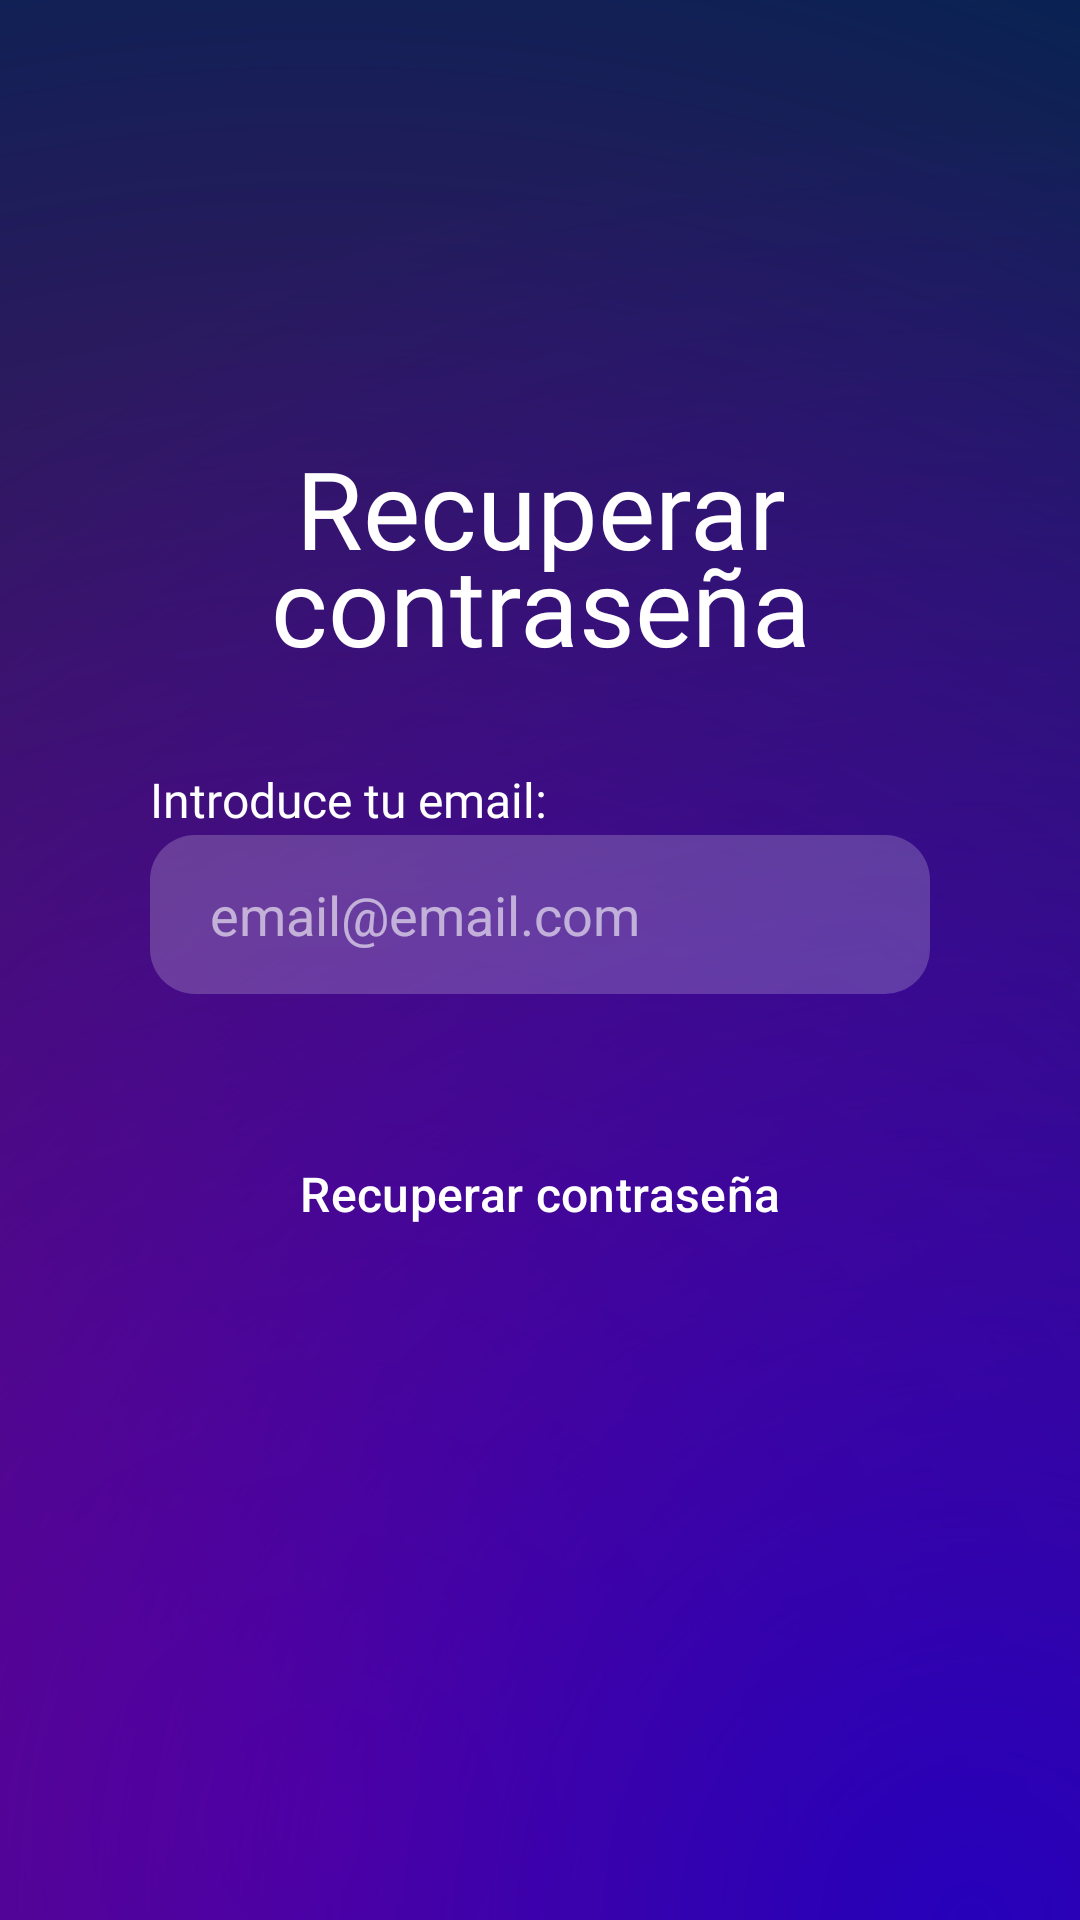

Produce the Android XML layout that renders to this screen, including the resource entries it uses.
<!-- AndroidManifest.xml: application theme Theme.QuizMillionApp -->
<!-- res/layout/activity_reset.xml -->
<?xml version="1.0" encoding="utf-8"?>
<androidx.constraintlayout.widget.ConstraintLayout xmlns:android="http://schemas.android.com/apk/res/android"
    xmlns:app="http://schemas.android.com/apk/res-auto"
    xmlns:tools="http://schemas.android.com/tools"
    android:id="@+id/main"
    android:clickable="true"
    android:focusable="true"
    android:layout_width="match_parent"
    android:layout_height="match_parent"
    android:background="@drawable/background_gradient"
    android:fitsSystemWindows="true"
    android:focusableInTouchMode="true"
    tools:context=".ResetActivity">

    <androidx.appcompat.widget.Toolbar
        android:id="@+id/my_toolbar"
        android:layout_width="match_parent"
        android:layout_height="?attr/actionBarSize"
        android:background="#00000000"
        android:paddingEnd="20dp"
        android:paddingStart="20dp"
        app:layout_constraintTop_toTopOf="parent"
        app:popupTheme="@style/ThemeOverlay.AppCompat.Light" />

    <ScrollView
        android:layout_width="match_parent"
        android:layout_height="0dp"
        android:fillViewport="true"
        app:layout_constraintBottom_toBottomOf="parent"
        app:layout_constraintTop_toBottomOf="@+id/my_toolbar">

        <androidx.constraintlayout.widget.ConstraintLayout
            android:layout_width="match_parent"
            android:layout_height="wrap_content"
            android:paddingBottom="40dp">

            <ImageView
                android:id="@+id/logo"
                android:layout_width="0dp"
                android:layout_height="80dp"
                android:layout_marginStart="70dp"
                android:layout_marginEnd="70dp"
                android:contentDescription="@string/app_name"
                android:scaleType="centerCrop"
                app:layout_constraintEnd_toEndOf="parent"
                app:layout_constraintStart_toStartOf="parent"
                app:layout_constraintTop_toTopOf="parent"
                app:srcCompat="@drawable/lettering_quizmillion" />

            <TextView
                android:id="@+id/OlvidadoText"
                android:layout_width="0dp"
                android:layout_height="wrap_content"
                android:layout_marginStart="40dp"
                android:layout_marginTop="1dp"
                android:layout_marginEnd="40dp"
                android:fontFamily="@font/poppinsbold"
                android:gravity="center"
                android:lineSpacingExtra="-10sp"
                android:text="@string/recuperar_contrasena"
                android:textColor="@color/white"
                android:textSize="36sp"
                app:layout_constraintEnd_toEndOf="parent"
                app:layout_constraintHorizontal_bias="0.496"
                app:layout_constraintStart_toStartOf="parent"
                app:layout_constraintTop_toBottomOf="@+id/logo" />

            <TextView
                android:id="@+id/IntoEmailTV"
                android:layout_width="0dp"
                android:layout_height="wrap_content"
                android:layout_marginStart="50dp"
                android:layout_marginTop="30dp"
                android:layout_marginEnd="50dp"
                android:fontFamily="@font/poppinsregular"
                android:text="@string/intro_email"
                android:textColor="@color/white"
                android:textSize="16sp"
                app:layout_constraintEnd_toEndOf="parent"
                app:layout_constraintStart_toStartOf="parent"
                app:layout_constraintTop_toBottomOf="@+id/OlvidadoText" />

            <com.google.android.material.textfield.TextInputEditText
                android:id="@+id/emailTI"
                android:layout_width="0dp"
                android:layout_height="53dp"
                android:layout_marginStart="50dp"
                android:layout_marginTop="1dp"
                android:layout_marginEnd="50dp"
                android:background="@drawable/input_background"
                android:hint="@string/email_hint"
                android:inputType="textEmailAddress"
                android:paddingStart="20dp"
                android:paddingEnd="20dp"
                android:textColor="@color/white"
                android:textColorHint="#99FFFFFF"
                app:layout_constraintEnd_toEndOf="parent"
                app:layout_constraintStart_toStartOf="parent"
                app:layout_constraintTop_toBottomOf="@+id/IntoEmailTV" />

            <Button
                android:id="@+id/RecupBtn"
                style="?attr/materialButtonOutlinedStyle"
                android:layout_width="match_parent"
                android:layout_height="53dp"
                android:layout_marginStart="50dp"
                android:layout_marginTop="40dp"
                android:layout_marginEnd="50dp"
                android:contentDescription="@string/recuperar_contrasena"
                android:text="@string/recuperar_contrasena"
                android:textColor="@color/white"
                android:textSize="16sp"
                app:cornerRadius="15dp"
                app:layout_constraintEnd_toEndOf="parent"
                app:layout_constraintStart_toStartOf="parent"
                app:layout_constraintTop_toBottomOf="@+id/emailTI"
                app:strokeColor="@color/white" />

        </androidx.constraintlayout.widget.ConstraintLayout>
    </ScrollView>

</androidx.constraintlayout.widget.ConstraintLayout>
<!-- resources referenced by this layout -->
<resources>
  <color name="white">#FFFFFFFF</color>
  <!-- drawable background_gradient (drawable) -->
  <?xml version="1.0" encoding="utf-8"?>
  <layer-list xmlns:android="http://schemas.android.com/apk/res/android">
  
      <item>
          <color android:color="@color/colorPrimaryDark" />
      </item>
  
      <item>
          <shape>
              <gradient
                  android:type="radial"
                  android:gradientRadius="700dp"
                  android:startColor="@color/colorBackground"
                  android:endColor="#008F0081"
                  android:centerX="0.3"
                  android:centerY="0.95" />
          </shape>
      </item>
  
      <item>
          <shape>
              <gradient
                  android:type="radial"
                  android:gradientRadius="600dp"
                  android:startColor="@color/colorGradient"
                  android:endColor="#00FFFFFF"
                  android:centerX="0.9"
                  android:centerY="1.0" />
          </shape>
      </item>
  
  </layer-list>
  <!-- drawable input_background (drawable) -->
  <?xml version="1.0" encoding="utf-8"?>
  <shape xmlns:android="http://schemas.android.com/apk/res/android">
      <solid android:color="@color/input_bg" />
      <corners android:radius="15dp" />
  </shape>
  <string name="app_name">QuizMillion</string>
  <string name="email_hint">email@email.com</string>
  <string name="intro_email">Introduce tu email:</string>
  <string name="recuperar_contrasena">Recuperar contraseña</string>
  <style name="Theme.QuizMillionApp" parent="Base.Theme.QuizMillionApp" />
  <color name="colorPrimaryDark">#00244f</color>
  <color name="colorBackground">#8f0081</color>
  <color name="colorGradient">#2600ba</color>
  <color name="input_bg">#33FFFFFF</color>
  <style name="Base.Theme.QuizMillionApp" parent="Theme.Material3.DayNight.NoActionBar">
          <item name="colorPrimary">@color/colorPrimary</item>
      </style>
  <color name="colorPrimary">#753192</color>
</resources>
